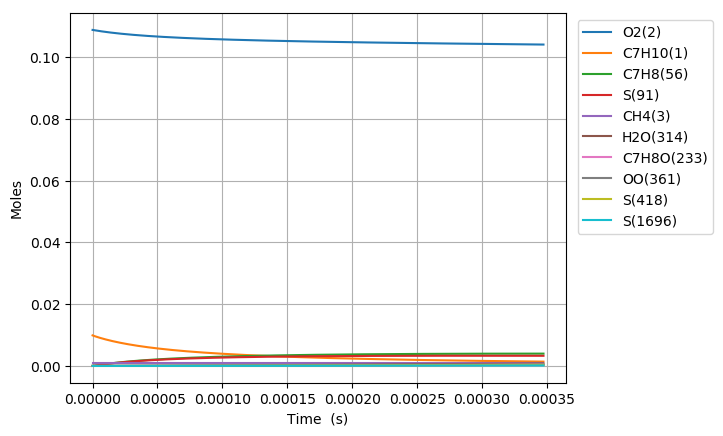

Source data for this figure (header and first rows):
Time (s), Volume (m^3), N2, Ar, He, Ne, C7H10(1), O2(2), CH4(3), C7H10(22), C7H9(6), C7H11(26), S(72), C7H9O2(62), C7H9O2(61), S(86), S(91), S(127), C7H8(56), S(123), C7H8(208), C7H11O(87), OH(D)(150), S(292)
0.0, 0.001724, 0.8813, 0.0, 0.0, 0.0, 0.00989, 0.1088, 0.001, 0.0, 0.0, 0.0, 0.0, 0.0, 0.0, 0.0, 0.0, 0.0, 0.0, 0.0, 0.0, 0.0, 0.0, 0.0
3.446861848726702e-18, 0.001724, 0.8813, 0.0, 0.0, 0.0, 0.00989, 0.1088, 0.001, 3.2230707285199182e-17, 2.8412989543516567e-16, 2.8412988622089189e-16, 5.1420486109975036e-24, 5.1069278916616103e-24, 4.1697450756532867e-24, 1.0474641025293337e-33, 2.3364397316753609e-38, 1.681827689555284e-33, 7.0243463688360563e-29, 4.7181559578574645e-39, 4.5783549192514869e-43, 4.2911618263366882e-53, 9.9644610161800256e-47, 1.172305802655147e-58
9.651213176434767e-18, 0.001724, 0.8813, 0.0, 0.0, 0.0, 0.00989, 0.1088, 0.001, 9.0245980398473127e-17, 7.9556367736404612e-16, 7.9556366475792066e-16, 3.1057972954648123e-23, 3.0643522870530538e-23, 2.5185239590151657e-23, 1.238819308955738e-32, 2.773821311548628e-37, 1.9717640399207342e-32, 4.2427050770143759e-28, 5.5996781969414078e-38, 5.4354227882173782e-42, 9.5991354129451649e-52, 2.229008432678482e-45, 4.8375419248484724e-57
2.2059915831850895e-17, 0.001724, 0.8813, 0.0, 0.0, 0.0, 0.00989, 0.1088, 0.001, 2.0627652662468271e-16, 1.8184311233837704e-15, 1.8184311551896781e-15, 1.4953076377190113e-22, 1.4551374311714042e-22, 1.2125587688581269e-22, 1.2063772291599871e-31, 2.7233543222637203e-36, 1.885115668396446e-31, 2.0426797307588359e-27, 5.49416467993056e-37, 5.3365299640902169e-41, 1.8966178943242152e-50, 4.4041379691189637e-44, 1.9136740252821349e-55
4.687732114268315e-17, 0.001724, 0.8813, 0.0, 0.0, 0.0, 0.00989, 0.1088, 0.001, 4.383376190757486e-16, 3.864165556111994e-15, 3.8641658694840311e-15, 6.5304007197403227e-22, 6.1840269926979469e-22, 5.2955442390571779e-22, 1.0498222330776301e-30, 2.408776246496108e-35, 1.5836197818175915e-30, 8.9209179178451188e-27, 4.8530768019868473e-36, 4.7200996878014475e-40, 3.3748962200747443e-49, 7.8369029448757836e-43, 6.8296989492891432e-54
9.651213176434766e-17, 0.001724, 0.8813, 0.0, 0.0, 0.0, 0.00989, 0.1088, 0.001, 9.0245980397246737e-16, 7.9556326719720881e-15, 7.9556342317964243e-15, 2.7263132592055672e-21, 2.4491366776860039e-21, 2.21077006192845e-21, 8.548116088343293e-30, 2.0247218916423637e-34, 1.2090382885369153e-29, 3.724306716208292e-26, 4.0684950706937779e-35, 3.9675271673894643e-39, 5.692141059867898e-48, 1.3217997183417336e-41, 2.3075551429093467e-52
1.957817530076767e-16, 0.001724, 0.8813, 0.0, 0.0, 0.0, 0.00989, 0.1088, 0.001, 1.8307041737442537e-15, 1.6138560490589705e-14, 1.6138566691318624e-14, 1.1137875235910298e-20, 9.0652301478880972e-21, 9.0315914056113576e-21, 6.5941141853056681e-29, 1.6599898545249043e-33, 8.3656275511714182e-29, 1.5215001237907933e-25, 3.3180086949153833e-34, 3.2528168904490873e-38, 9.3489819865182437e-47, 2.1710321280556369e-40, 7.5864354675488939e-51
3.9432099549433474e-16, 0.001724, 0.8813, 0.0, 0.0, 0.0, 0.00989, 0.1088, 0.001, 3.6871929132012182e-15, 3.2504393829364544e-14, 3.250441454997397e-14, 4.5021040181483002e-20, 3.0762639095188792e-20, 3.6506124435428277e-20, 4.7729739598155374e-28, 1.3443036641119216e-32, 5.1488283921642031e-28, 6.1501417754835638e-25, 2.6589512506484406e-33, 2.6342131109124287e-37, 1.5153881206202927e-45, 3.519246642752962e-39, 2.4604469384660687e-49
7.913994804676508e-16, 0.001724, 0.8813, 0.0, 0.0, 0.0, 0.00989, 0.1088, 0.001, 7.400170391768722e-15, 6.5235986286357908e-14, 6.5236042025898797e-14, 1.8102736304564507e-19, 9.3050392640444999e-20, 1.467814186857099e-19, 3.1638009707568509e-27, 1.0820138980760923e-31, 2.7872379730686732e-27, 2.4729415187621772e-24, 2.096328121613916e-32, 2.1202405671460214e-36, 2.4400925220308174e-44, 5.6673500366722617e-38, 7.9254000125670716e-48
1.585556450414283e-15, 0.001724, 0.8813, 0.0, 0.0, 0.0, 0.00989, 0.1088, 0.001, 1.4826125347518017e-14, 1.306989206922359e-13, 1.3069902401356741e-13, 7.2599861541624531e-19, 2.4686602447915507e-19, 5.8859442090341523e-19, 1.8703557376286448e-26, 8.6825019317791298e-31, 1.344597063684582e-26, 9.9175780782218462e-24, 1.6158535699568914e-31, 1.7013548704191745e-35, 3.9156267583243754e-43, 9.0964326744807534e-37, 2.5438725864315964e-46
3.1738703903075473e-15, 0.001724, 0.8813, 0.0, 0.0, 0.0, 0.00989, 0.1088, 0.001, 2.967803525347375e-14, 2.6162387671814391e-13, 2.6162389614308105e-13, 2.9077646392935808e-18, 5.8255045745942786e-19, 2.3569308224071248e-18, 9.7686225896365915e-26, 6.9566022631280078e-30, 5.9706121214648081e-26, 3.9721875182833915e-23, 1.1996857142068167e-30, 1.3631474994295631e-34, 6.271171116503145e-42, 1.4575082878123806e-35, 8.1489305948836222e-45
6.350498270094076e-15, 0.001724, 0.8813, 0.0, 0.0, 0.0, 0.00989, 0.1088, 0.001, 5.9381855043213834e-14, 5.234702372658754e-13, 5.2346927310601436e-13, 1.1638503552174101e-17, 1.2692033637881989e-18, 9.4297345436742896e-18, 4.5884952554069338e-25, 5.5695678716616797e-29, 2.5219739133708506e-25, 1.5898975961755014e-22, 8.3684898297058896e-30, 1.0913365518966591e-33, 1.0029126045116282e-40, 2.3329800478695633e-34, 2.606547062790903e-43
1.2703754029667134e-14, 0.001724, 0.8813, 0.0, 0.0, 0.0, 0.00989, 0.1088, 0.001, 1.1878949453400849e-13, 1.0471488306959e-12, 1.0471425585450839e-12, 4.6568111257348855e-17, 2.6469450780637136e-18, 3.7698215025645691e-17, 2.004247448903771e-24, 4.4574369038467152e-28, 1.0365316300380096e-24, 6.3615628472290354e-22, 5.3137539175772367e-29, 8.7338476511894556e-33, 1.6011935125387562e-39, 3.731319105646073e-33, 8.3233785114672292e-42
2.541026554881325e-14, 0.001724, 0.8813, 0.0, 0.0, 0.0, 0.00989, 0.1088, 0.001, 2.3760477316085564e-13, 2.0944496967818167e-12, 2.0944192610562155e-12, 1.8629426605994466e-16, 5.4029592556575632e-18, 1.5055399343444548e-16, 8.3919234594759985e-24, 3.5667706252589587e-27, 4.1977359331869912e-24, 2.5449613397559321e-21, 2.9946030134880394e-28, 6.9881486982454638e-32, 2.5493450493439004e-38, 5.9618732460687111e-32, 2.6506486676964944e-40
5.082328858710548e-14, 0.001724, 0.8813, 0.0, 0.0, 0.0, 0.00989, 0.1088, 0.001, 4.7523532899558137e-13, 4.1888275214955369e-12, 4.1886932372447706e-12, 7.451696993980937e-16, 1.0914450842090794e-17, 6.0016784177319665e-16, 3.4353868837165053e-23, 2.8539175585120035e-26, 1.6851464795769543e-23, 1.0180054009875553e-20, 1.4950153065055288e-27, 5.5906418951196348e-31, 4.038117850877532e-37, 9.5099016363082835e-31, 8.3985255769481928e-39
7.623631162539772e-14, 0.001724, 0.8813, 0.0, 0.0, 0.0, 0.00989, 0.1088, 0.001, 7.1286588341133854e-13, 6.2829828034098683e-12, 6.282687829226807e-12, 1.5834236297627277e-15, 1.6425357738903419e-17, 1.2723193712249953e-15, 7.350033730272716e-23, 8.1611222307897564e-26, 3.5797926619920547e-23, 2.1632226606318043e-20, 3.411617125811758e-27, 1.5985463859019475e-30, 1.47912526080573e-36, 3.495053336723749e-30, 3.8190606067984393e-38
1.0164933466368994e-13, 0.001724, 0.8813, 0.0, 0.0, 0.0, 0.00989, 0.1088, 0.001, 9.5049643640812765e-13, 8.3769168988161899e-12, 8.3764030816223917e-12, 2.7010114375746781e-15, 2.1935682519387412e-17, 2.1656522882272185e-15, 1.2582922423910123e-22, 1.7215735591239293e-25, 6.0998769279620276e-23, 3.6901078975266919e-20, 6.0511903448620014e-27, 3.3717153807223338e-30, 3.7350937150444871e-36, 8.8522037260850637e-30, 1.1342162157875402e-37
1.5247538074027442e-13, 0.001724, 0.8813, 0.0, 0.0, 0.0, 0.00989, 0.1088, 0.001, 1.4257575390714747e-12, 1.2564270153356102e-11, 1.2563178131891919e-11, 5.5916281776593606e-15, 3.2954976832503073e-17, 4.4672423678181961e-15, 2.6141879659552403e-22, 4.7031430388729668e-25, 1.2596104836789017e-22, 7.6395066722983363e-20, 1.3017942342746532e-26, 9.2087498466419241e-30, 1.2967191254322614e-35, 3.0885699525324791e-29, 4.9339800032308873e-37
2.0330142681685886e-13, 0.001724, 0.8813, 0.0, 0.0, 0.0, 0.00989, 0.1088, 0.001, 1.9010186365167706e-12, 1.6750821173625074e-11, 1.674892632143344e-11, 9.5090846557246258e-15, 4.3972159760054356e-17, 7.571047862541344e-15, 4.4546733600672838e-22, 9.8424016083939794e-25, 2.1360769874957639e-22, 1.2992106044183188e-19, 2.2615311359825215e-26, 1.9266871812976629e-29, 3.2208361008518502e-35, 7.7028880022537462e-29, 1.4306745621993525e-36
2.541274728934433e-13, 0.001724, 0.8813, 0.0, 0.0, 0.0, 0.00989, 0.1088, 0.001, 2.3762797283712981e-12, 2.0936521538974559e-11, 2.0933574601140047e-11, 1.4526428482641483e-14, 5.4987103870132501e-17, 1.1525488053279557e-14, 6.8142212993994727e-22, 1.7921149382711983e-24, 3.2530788003517043e-22, 1.9847872628591642e-19, 3.5002794942025337e-26, 3.5072828565286781e-29, 6.7922243347025928e-35, 1.6311144282120914e-28, 3.4568786786864014e-36
3.557795650466122e-13, 0.001724, 0.8813, 0.0, 0.0, 0.0, 0.00989, 0.1088, 0.001, 3.3268018949568751e-12, 2.930537588687297e-11, 2.9299504360207879e-11, 2.7927847633128914e-14, 7.7010290317526439e-17, 2.1980689156311782e-14, 1.3122156454882068e-21, 4.7338409443069739e-24, 6.2071095358695716e-22, 3.8161586818184622e-19, 6.8130268641513503e-26, 9.2589244497927517e-29, 2.4406842181732849e-34, 5.9386782512530539e-28, 1.7553766056642139e-35
4.574316571997811e-13, 0.001724, 0.8813, 0.0, 0.0, 0.0, 0.00989, 0.1088, 0.001, 4.2773240388353907e-12, 3.7670905464492878e-11, 3.7660971298933897e-11, 4.5791995846435395e-14, 9.9024726374670953e-17, 3.5760578094545182e-14, 2.1536157753032397e-21, 9.8183009506375273e-24, 1.0101267472459491e-21, 6.2576619537862611e-19, 1.1216361409061876e-25, 1.9193530605804939e-28, 6.2381282741464816e-34, 1.5341842398689921e-27, 5.5757952005975327e-35
5.5908374935295e-13, 0.001724, 0.8813, 0.0, 0.0, 0.0, 0.00989, 0.1088, 0.001, 5.2278461600092449e-12, 4.6033187464265109e-11, 4.6017978613541944e-11, 6.8115676937908916e-14, 1.2103061520203475e-16, 5.2787962265762773e-14, 3.2054716839624833e-21, 1.7621971163179443e-23, 1.4913724736750807e-21, 9.3090061384479235e-19, 1.6684992233898855e-25, 3.4431404158118174e-28, 1.3160306781410809e-33, 3.2686213059416144e-27, 1.3917691937692075e-34
6.607358415061189e-13, 0.001724, 0.8813, 0.0, 0.0, 0.0, 0.00989, 0.1088, 0.001, 6.1783682584792401e-12, 5.4392299451920675e-11, 5.4370529267788573e-11, 9.4895927184663729e-14, 1.4302816094317306e-16, 7.2985275760340831e-14, 4.467643506456502e-21, 2.8739801185812419e-23, 2.0622547894651132e-21, 1.2969941395446664e-18, 2.3193511015653547e-25, 5.6126625538310198e-28, 2.4528087178150765e-33, 6.1499879796982538e-27, 2.987235394588873e-34
8.640400258124568e-13, 0.001724, 0.8813, 0.0, 0.0, 0.0, 0.00989, 0.1088, 0.001, 8.0794123873081393e-12, 7.1101290600430244e-11, 7.1062271070084309e-11, 1.6181566037177438e-13, 1.8699895274856553e-16, 1.2261248052343148e-13, 7.6224405639662708e-21, 6.3126193952726871e-23, 3.4650904728717044e-21, 2.2119755589691987e-18, 3.9239409952412702e-25, 1.2316006632707487e-27, 6.6540446867402087e-33, 1.6993061902735033e-26, 1.0230778247662526e-33
1e-12, 0.001724, 0.8813, 0.0, 0.0, 0.0, 0.00989, 0.1088, 0.001, 9.3507384117317735e-12, 8.2268825020123421e-11, 8.2214968093253413e-11, 2.1649814199630793e-13, 2.1638704038660494e-16, 1.6242870500267823e-13, 1.0200826753895032e-20, 9.7120334131702813e-23, 4.5906587173675688e-21, 2.9597950991292694e-18, 5.2144633599382187e-25, 1.8936031203229435e-27, 1.1469883161231444e-32, 2.9634434421450115e-26, 2.0023039243443655e-33
1.0673442101187946e-12, 0.001724, 0.8813, 0.0, 0.0, 0.0, 0.00989, 0.1088, 0.001, 9.9804564253231934e-12, 8.7798469098939808e-11, 8.773621936938352e-11, 2.465285320930307e-13, 2.3093865509625642e-16, 1.8405200208686655e-13, 1.1616937413043984e-20, 1.1775896981047464e-22, 5.2019448937412268e-21, 3.3705336179573062e-18, 5.9160736379118221e-25, 2.2952951820148366e-27, 1.4607381183897635e-32, 3.7936692979502703e-26, 2.6871224225770805e-33
1.3193938686222867e-12, 0.001724, 0.8813, 0.0, 0.0, 0.0, 0.00989, 0.1088, 0.001, 1.233730646548866e-11, 1.0848354683930548e-10, 1.0838334837682076e-10, 3.762209006977371e-13, 2.8537276668606647e-16, 2.7574218163240447e-13, 1.7733330241239127e-20, 2.2121956543564583e-22, 7.7940866947515468e-21, 5.1447944458727013e-18, 8.8950691012414396e-25, 4.3066335467752877e-27, 3.2413682654845958e-32, 8.6018750745139501e-26, 7.2677110578802391e-33
1.5714435271257789e-12, 0.001724, 0.8813, 0.0, 0.0, 0.0, 0.00989, 0.1088, 0.001, 1.469415636607169e-11, 1.2915238527424376e-10, 1.2900320834397412e-10, 5.3318175026588541e-13, 3.3976413839950581e-16, 3.8367114997969048e-13, 2.5136586414955871e-20, 3.7294893509049986e-22, 1.0845415277253263e-20, 7.292872076427059e-18, 1.2406933116513116e-24, 7.2514463772812114e-27, 6.2609960661699023e-32, 1.6992819948145822e-25, 1.6811104283422977e-32
1.823493185629271e-12, 0.001724, 0.8813, 0.0, 0.0, 0.0, 0.00989, 0.1088, 0.001, 1.7051006127072427e-11, 1.4980596545912403e-10, 1.4959584298646e-10, 7.1736736565408521e-13, 3.941153522549082e-16, 5.0685784946116372e-13, 3.3824642914411538e-20, 5.8237738340628417e-22, 1.4328189119491966e-20, 9.8144772061850556e-18, 1.6419530255937823e-24, 1.1309678876712185e-26, 1.0938893833063671e-31, 3.0317393852415879e-25, 3.4061295888276286e-32
2.0755428441327634e-12, 0.001724, 0.8813, 0.0, 0.0, 0.0, 0.00989, 0.1088, 0.001, 1.9407855748490727e-11, 1.7044517811905294e-10, 1.7016129498069532e-10, 9.2873507090617503e-13, 4.4842875253233758e-16, 6.4441155288287586e-13, 4.3795485761497471e-20, 8.587848564574856e-22, 1.8217220988703229e-20, 1.2709348054895071e-17, 2.0903683952600672e-24, 1.6657366498049266e-26, 1.7731174165897663e-31, 5.0141297909178095e-25, 6.2839798837018695e-32
2.3275925026362557e-12, 0.001724, 0.8813, 0.0, 0.0, 0.0, 0.00989, 0.1088, 0.001, 2.1764705230326683e-11, 1.9107088187943152e-10, 1.9069960758248778e-10, 1.1672416106818733e-12, 5.0270659902932703e-16, 7.954736328329224e-13, 5.5047073635614307e-20, 1.2116010929130151e-21, 2.2488231342701206e-20, 1.5977231634543812e-17, 2.5831269073593108e-24, 2.3472784256673396e-26, 2.7128384117695585e-31, 7.8204068409771654e-25, 1.0773123939381251e-31
2.579642161139748e-12, 0.001724, 0.8813, 0.0, 0.0, 0.0, 0.00989, 0.1088, 0.001, 2.4121554572580277e-11, 2.1168388471286141e-10, 2.1121082361594862e-10, 1.4328441613322293e-12, 5.5695101823141598e-16, 9.5923611481712781e-13, 6.7577385588685533e-20, 1.6502098236758449e-21, 2.711837295981044e-20, 1.9617890322606685e-17, 3.1175819665226595e-24, 3.1932636493132401e-26, 3.9640217544617824e-31, 1.1638246224652908e-24, 1.7414336932904854e-31
3.0837414781467324e-12, 0.001724, 0.8813, 0.0, 0.0, 0.0, 0.00989, 0.1088, 0.001, 2.8835252838340536e-11, 2.5287471567379102e-10, 2.5215213761352564e-10, 2.0451656614585277e-12, 6.653472810876718e-16, 1.3219342031165449e-12, 9.6466081931622092e-20, 2.8227174451467115e-21, 3.7373252155214661e-20, 2.8016671758063843e-17, 4.3019905328003397e-24, 5.4494411605959293e-26, 7.6197839114438279e-31, 2.3172232887253562e-24, 4.0041747922399833e-31
3.5878407951537167e-12, 0.001724, 0.8813, 0.0, 0.0, 0.0, 0.00989, 0.1088, 0.001, 3.3548950545771381e-11, 2.9402313093151287e-10, 2.9298557859105581e-10, 2.765357957339027e-12, 7.7363191097136808e-16, 1.7270458753277162e-12, 1.3044545322981212e-19, 4.4522071863757097e-21, 4.8827466924600602e-20, 3.7904088366661099e-17, 5.6257095571152611e-24, 8.5754884233699919e-26, 1.3191690527910923e-30, 4.1469476179643583e-24, 8.0911194085560145e-31
4.041530180460003e-12, 0.001724, 0.8813, 0.0, 0.0, 0.0, 0.00989, 0.1088, 0.001, 3.7791278005087556e-11, 3.3102444377790792e-10, 3.2964372593833064e-10, 3.5054786574013203e-12, 8.7100317113876033e-16, 2.1239054445032679e-12, 1.6536611112555419e-19, 6.3726998658032212e-21, 6.0048454841812054e-20, 4.8074370943526478e-17, 6.923049853539102e-24, 1.2249366502169131e-25, 2.023504087801018e-30, 6.5431130871586723e-24, 1.4036364213861666e-30
4.495219565766289e-12, 0.001724, 0.8813, 0.0, 0.0, 0.0, 0.00989, 0.1088, 0.001, 4.2033605012157089e-11, 3.6799847386057871e-10, 3.6621502065518231e-10, 4.3324501918607006e-12, 9.6830262638908298e-16, 2.5480460442235631e-12, 2.0438546287459538e-19, 8.7815242398472267e-21, 7.2040872744655432e-20, 5.9448372424884104e-17, 8.3100601829481474e-24, 1.6845128797826452e-25, 2.9567095860621929e-30, 9.8193831448667454e-24, 2.2914622582858677e-30
4.948908951072575e-12, 0.001724, 0.8813, 0.0, 0.0, 0.0, 0.00989, 0.1088, 0.001, 4.6275931566980098e-11, 4.0494805277950453e-10, 4.026997102094498e-10, 5.2460250955418641e-12, 1.0655377291487445e-15, 2.9966360678896025e-12, 2.4749183001696574e-19, 1.1735188630892618e-20, 8.4724650848587477e-20, 7.2025263536084365e-17, 9.7774653615394915e-24, 2.2465537946486225e-25, 4.1548849261247325e-30, 1.4151169983092289e-23, 3.5613801003393085e-30
5.4025983363788616e-12, 0.001724, 0.8813, 0.0, 0.0, 0.0, 0.00989, 0.1088, 0.001, 5.0518257669556648e-11, 4.4187571878866026e-10, 4.3909804125474223e-10, 6.2459567174897678e-12, 1.1627151597931691e-15, 3.4671372555954161e-12, 2.9467357251765215e-19, 1.5290501900084226e-20, 9.8028014379577974e-20, 8.5804302135916359e-17, 1.1316951089807992e-23, 2.9213191294416787e-25, 5.6547177438437253e-30, 1.9723883507783477e-23, 5.3151862842602101e-30
5.856287721685148e-12, 0.001724, 0.8813, 0.0, 0.0, 0.0, 0.00989, 0.1088, 0.001, 5.476058331988679e-11, 4.7878374487106561e-10, 4.7541025967627536e-10, 7.3319991751328968e-12, 1.2598409005369035e-15, 3.9572766190129992e-12, 3.4591908660345589e-19, 1.9504582568667826e-20, 1.1188668968967142e-19, 1.0078482486562368e-16, 1.2921071989749346e-23, 3.7190545302573031e-25, 7.4933919396229704e-30, 2.6732008779726478e-23, 7.6679382553614395e-30
6.309977106991434e-12, 0.001724, 0.8813, 0.0, 0.0, 0.0, 0.00989, 0.1088, 0.001, 5.9002908517970536e-11, 5.1567416707226567e-10, 5.1163661065684334e-10, 8.5039072883127521e-12, 1.3569203100038912e-15, 4.465018107845611e-12, 4.0121680164969016e-19, 2.4434869912122143e-20, 1.2624310306483666e-19, 1.1696623870541385e-16, 1.4583158795351165e-23, 4.6499946789758277e-25, 9.7085038536958992e-30, 3.5378192200620658e-23, 1.0748152948007803e-29
7.217355877604006e-12, 0.001724, 0.8813, 0.0, 0.0, 0.0, 0.00989, 0.1088, 0.001, 6.7487557557399038e-11, 5.8940929903377159e-10, 5.838326875588243e-10, 1.1104343228042094e-11, 1.5509588193446273e-15, 5.5262082424804374e-12, 5.2392271575910407e-19, 3.6675412885392898e-20, 1.5624839827189823e-19, 1.5292967797026258e-16, 1.8057975993902139e-23, 6.9523774689633961e-25, 1.5420155661752635e-29, 5.8431321593179261e-23, 1.9672977367071337e-29
8.124734648216577e-12, 0.001724, 0.8813, 0.0, 0.0, 0.0, 0.00989, 0.1088, 0.001, 7.5972204787842555e-11, 6.6309355655410037e-10, 6.556882197631794e-10, 1.4045316755101595e-11, 1.7448634333305578e-15, 6.6382657495950843e-12, 6.6269939448117886e-19, 5.2478007882758968e-20, 1.8769207816020815e-19, 1.9369101828359924e-16, 2.1700648097133953e-23, 9.9101576805592708e-25, 2.30966557540389e-29, 9.0637103685513087e-23, 3.3391364060773561e-29
9.03211341882915e-12, 0.001724, 0.8813, 0.0, 0.0, 0.0, 0.00989, 0.1088, 0.001, 8.4456850209301577e-11, 7.3673698680816418e-10, 7.2720514425867225e-10, 1.7324890901513929e-11, 1.9386605949021526e-15, 7.7911434309164899e-12, 8.1745542777020141e-19, 7.2313543533665897e-20, 2.202900365261509e-19, 2.3924737001987025e-16, 2.5478264616910355e-23, 1.3604893445652545e-24, 3.3048961304693374e-29, 1.3383194275603439e-22, 5.3427478126713826e-29
9.939492189441722e-12, 0.001724, 0.8813, 0.0, 0.0, 0.0, 0.00989, 0.1088, 0.001, 9.2941493821776377e-11, 8.1034765485834811e-10, 7.9838538679913219e-10, 2.094113993410095e-11, 2.1323715303204413e-15, 8.9767762053498143e-12, 9.8809993577689368e-19, 9.6657744267988212e-20, 2.5381421580485896e-19, 2.8959643392541729e-16, 2.9364407663521105e-23, 1.8118002215093688e-24, 4.5591993622408112e-29, 1.8992005397325652e-22, 8.1530087083749512e-29
1e-11, 0.001724, 0.8813, 0.0, 0.0, 0.0, 0.00989, 0.1088, 0.001, 9.3507285271396885e-11, 8.1525532189947518e-10, 8.0312005572011465e-10, 2.1194213576023578e-11, 2.1452863533345427e-15, 9.0568390048489714e-12, 1.0000420897809637e-18, 9.8453214914815174e-20, 2.5607802113010892e-19, 2.9312432850793165e-16, 2.9626870923195582e-23, 1.8450053152270592e-24, 4.6528343338204542e-29, 1.941665608485026e-22, 8.3738073568601714e-29
1.0846870960054295e-11, 0.001724, 0.8813, 0.0, 0.0, 0.0, 0.00989, 0.1088, 0.001, 1.0142613562526726e-10, 8.8393195344622051e-10, 8.692308617533577e-10, 2.4892149504579179e-11, 2.3260130645030219e-15, 1.0188771316541172e-11, 1.1745425759317506e-18, 1.2599105299987511e-19, 2.8808384702088976e-19, 3.4473640963731495e-16, 3.3338137224305567e-23, 2.3530759967289833e-24, 6.1044449690769428e-29, 2.6086253051035588e-22, 1.1967471800331665e-28
1.1754249730666867e-11, 0.001724, 0.8813, 0.0, 0.0, 0.0, 0.00989, 0.1088, 0.001, 1.099107756197745e-10, 9.5749497820503236e-10, 9.3974347267890388e-10, 2.9176016075779939e-11, 2.5195986085315047e-15, 1.1422033119496211e-11, 1.3766935158670859e-18, 1.6079866043676363e-19, 3.2295483982024239e-19, 4.0466588417529309e-16, 3.7382762021853241e-23, 2.9924329460754584e-24, 7.9728041424808106e-29, 3.4866488574191548e-22, 1.700667636415659e-28
1.266162850127944e-11, 0.001724, 0.8813, 0.0, 0.0, 0.0, 0.00989, 0.1088, 0.001, 1.1839541380529859e-10, 1.0310409232619974e-09, 1.0099251129709784e-09, 3.3790846272762061e-11, 2.7131392008484048e-15, 1.2672367477372939e-11, 1.5944634027943331e-18, 2.0157054823330625e-19, 3.5830859593717728e-19, 4.6938371432221985e-16, 4.1484543970480891e-23, 3.737979201245744e-24, 1.0196715203204109e-28, 4.5536397372689003e-22, 2.3514458693498372e-28
1.3569007271892012e-11, 0.001724, 0.8813, 0.0, 0.0, 0.0, 0.00989, 0.1088, 0.001, 1.268800501818402e-10, 1.1045732733795051e-09, 1.0797776655680142e-09, 3.8734757177233428e-11, 2.9066440128862278e-15, 1.3936289619814038e-11, 1.8277633773991016e-18, 2.4880134235513931e-19, 3.9404657597140717e-19, 5.3888897006841017e-16, 4.5632067924495915e-23, 4.597813884773726e-24, 1.2808961056693614e-28, 5.8302099070456998e-22, 3.1758120782474729e-28
1.4476386042504584e-11, 0.001724, 0.8813, 0.0, 0.0, 0.0, 0.00989, 0.1088, 0.001, 1.3536468474939948e-10, 1.1780947507158362e-09, 1.1493030019573338e-09, 4.4005877321878436e-11, 3.1001202091497006e-15, 1.5211077382353856e-11, 2.0765051207638424e-18, 3.0299002898833834e-19, 4.3009180485577247e-19, 6.1318095131080369e-16, 4.9816418693475077e-23, 5.5800229927871672e-24, 1.5842729161782726e-28, 7.3372224228588764e-22, 4.2028529449619027e-28
1.5383764813117157e-11, 0.001724, 0.8813, 0.0, 0.0, 0.0, 0.00989, 0.1088, 0.001, 1.4384931750797646e-10, 1.2516073347252036e-09, 1.2185029820623059e-09, 4.9602346803198009e-11, 3.2935729989474227e-15, 1.6494751306336874e-11, 2.34060085969933e-18, 3.6463985136210875e-19, 4.6638830911102948e-19, 6.922591821097852e-16, 5.4031107969569515e-23, 6.6926787568283356e-24, 1.9331503705312357e-28, 9.0957826471779778e-22, 5.4640358549601413e-28
1.629114358372973e-11, 0.001724, 0.8813, 0.0, 0.0, 0.0, 0.00989, 0.1088, 0.001, 1.5233394845757177e-10, 1.3251127414498665e-09, 1.287379456362829e-09, 5.5522315161055055e-11, 3.4870068993558304e-15, 1.7785595345674362e-11, 2.6199632666605144e-18, 4.3425864782409326e-19, 5.0288756386081553e-19, 7.7612326696284714e-16, 5.8270522322675759e-23, 7.943848556061854e-24, 2.3308915467502166e-28, 1.1127093323595167e-21, 6.9932538025992147e-28
1.7198522354342302e-11, 0.001724, 0.8813, 0.0, 0.0, 0.0, 0.00989, 0.1088, 0.001, 1.6081857759818573e-10, 1.3986124218957166e-09, 1.3559342650138962e-09, 6.1763942260094926e-11, 3.6804257287014463e-15, 1.9082158491264448e-11, 2.9145055013647604e-18, 5.1235860470561398e-19, 5.3954853866956186e-19, 8.6477289210303614e-16, 6.2529902997935448e-23, 9.3415914537363438e-24, 2.7808950941246382e-28, 1.3452445882516085e-21, 8.826826166360757e-28
1.8105901124954874e-11, 0.001724, 0.8813, 0.0, 0.0, 0.0, 0.00989, 0.1088, 0.001, 1.693032049298189e-10, 1.4721075353979141e-09, 1.4241692374851261e-09, 6.8325398650213157e-11, 3.8738325383738441e-15, 2.0383281405414145e-11, 3.2241412277844851e-18, 5.9945609891634779e-19, 5.7633845077022535e-19, 9.5820783374060372e-16, 6.6805453857554123e-23, 1.0893956544570521e-23, 3.2865954394729499e-28, 1.6093225349610705e-21, 1.1003517663585667e-27
1.9013279895567447e-11, 0.001724, 0.8813, 0.0, 0.0, 0.0, 0.00989, 0.1088, 0.001, 1.7778783045247151e-10, 1.5455989843298963e-09, 1.4920861926718928e-09, 7.5204865455424067e-11, 4.0672297033104695e-15, 2.1688061712752861e-11, 3.5487846089110239e-18, 6.9607163620605813e-19, 6.1323178355275795e-19, 1.0564279477253557e-15, 7.1094219490270427e-23, 1.2608983216067036e-23, 3.851455705666829e-28, 1.9070898771587969e-21, 1.3564564253711759e-27
1.992065866618002e-11, 0.001724, 0.8813, 0.0, 0.0, 0.0, 0.00989, 0.1088, 0.001, 1.8627245416614385e-10, 1.6190874797922492e-09, 1.5596869391076134e-09, 8.240053416158029e-11, 4.2606190950393629e-15, 2.299578831120389e-11, 3.8883502967351207e-18, 8.0272981471587086e-19, 6.5020842907203238e-19, 1.1594331499457818e-15, 7.5393870518988236e-23, 1.449470188674331e-23, 4.478964351962819e-28, 2.2406994021134414e-21, 1.6553695752609025e-27
2.0828037436792592e-11, 0.001724, 0.8813, 0.0, 0.0, 0.0, 0.00989, 0.1088, 0.001, 1.9475707607083639e-10, 1.6925735952648023e-09, 1.6269732750860318e-09, 8.9910606494087378e-11, 4.4540022228884195e-15, 2.4305887719766914e-11, 4.2427534264759402e-18, 9.1995927312971853e-19, 6.8725217091573379e-19, 1.2672234003687778e-15, 7.9702528507339683e-23, 1.6559134391850288e-23, 5.1726361025061527e-28, 2.6123081903730634e-21, 2.0017154308486672e-27
2.1735416207405164e-11, 0.001724, 0.8813, 0.0, 0.0, 0.0, 0.00989, 0.1088, 0.001, 2.0324169616654944e-10, 1.7660577845047959e-09, 1.6939469873651679e-09, 9.7733295713940405e-11, 4.6473802810900552e-15, 2.5617906180305099e-11, 4.6119096777440716e-18, 1.0482931476748599e-18, 7.2435017809375693e-19, 1.3797986981707167e-15, 8.4018707172169647e-23, 1.8810292897124372e-23, 5.9360169790404809e-28, 3.0240769205639699e-21, 2.4004046652646795e-27
2.2642794978017737e-11, 0.001724, 0.8813, 0.0, 0.0, 0.0, 0.00989, 0.1088, 0.001, 2.1172631445328338e-10, 1.8395404367042059e-09, 1.7606098548587002e-09, 1.0586682292638549e-10, 4.8407542939487944e-15, 2.6931454500094154e-11, 4.995735100338653e-18, 1.1882675683926003e-18, 7.614914453423093e-19, 1.4971590642145174e-15, 8.8341131710371315e-23, 2.1256182911606758e-23, 6.7726743498550789e-28, 3.4781681041640487e-21, 2.8565453157239631e-27
... 743 more rows
